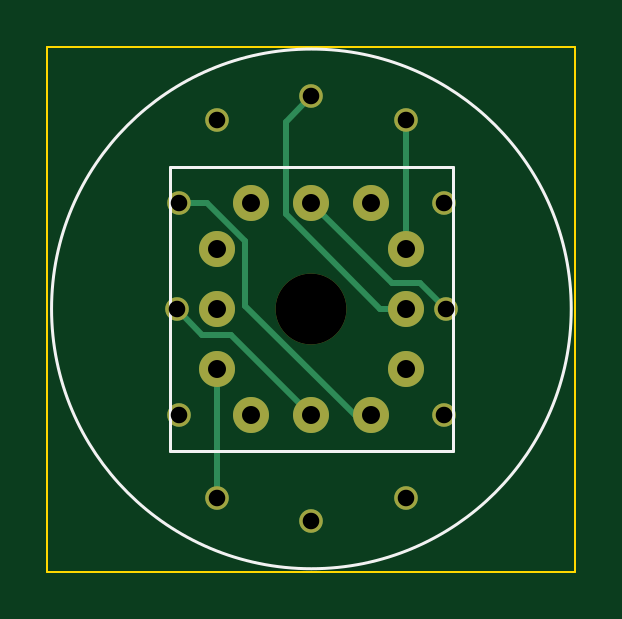
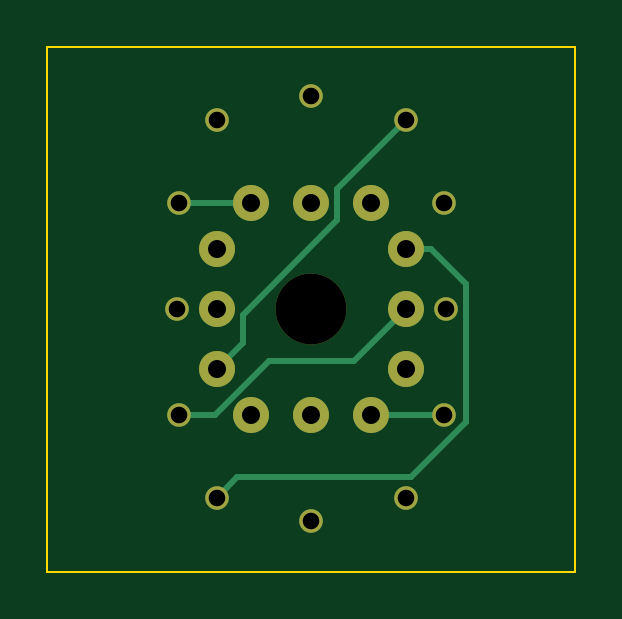
Circuit board: 12 layer files. Board 22.4 x 22.2 mm.
- bottom_copper: IN12-B_Cu.gbr (2844 bytes)
- bottom_mask: IN12-B_Mask.gbr (1194 bytes)
- paste: IN12-B_Paste.gbr (447 bytes)
- bottom_silk: IN12-B_Silkscreen.gbr (448 bytes)
- outline: IN12-Edge_Cuts.gbr (681 bytes)
- top_copper: IN12-F_Cu.gbr (2846 bytes)
- top_mask: IN12-F_Mask.gbr (1194 bytes)
- paste: IN12-F_Paste.gbr (447 bytes)
- top_silk: IN12-F_Silkscreen.gbr (782 bytes)
- drill: IN12-NPTH.drl (370 bytes)
- drill: IN12-PTH.drl (760 bytes)
- paste: QS27_1-F_Paste.gbr (481 bytes)

=== bottom_copper: IN12-B_Cu.gbr ===
%TF.GenerationSoftware,KiCad,Pcbnew,7.0.0*%
%TF.CreationDate,2023-02-16T14:22:04+08:00*%
%TF.ProjectId,IN12,494e3132-2e6b-4696-9361-645f70636258,rev?*%
%TF.SameCoordinates,Original*%
%TF.FileFunction,Copper,L2,Bot*%
%TF.FilePolarity,Positive*%
%FSLAX46Y46*%
G04 Gerber Fmt 4.6, Leading zero omitted, Abs format (unit mm)*
G04 Created by KiCad (PCBNEW 7.0.0) date 2023-02-16 14:22:04*
%MOMM*%
%LPD*%
G01*
G04 APERTURE LIST*
%TA.AperFunction,ComponentPad*%
%ADD10C,1.524000*%
%TD*%
%TA.AperFunction,ComponentPad*%
%ADD11C,1.000000*%
%TD*%
%TA.AperFunction,Conductor*%
%ADD12C,0.250000*%
%TD*%
G04 APERTURE END LIST*
D10*
%TO.P,J1,0,0*%
%TO.N,P0*%
X143320000Y-99496000D03*
%TO.P,J1,1,1*%
%TO.N,P1*%
X143320000Y-102036000D03*
%TO.P,J1,2,2*%
%TO.N,P2*%
X144780000Y-103996000D03*
%TO.P,J1,3,3*%
%TO.N,P3*%
X147320000Y-103996000D03*
%TO.P,J1,4,4*%
%TO.N,P4*%
X149860000Y-103996000D03*
%TO.P,J1,5,5*%
%TO.N,P5*%
X151320000Y-102036000D03*
%TO.P,J1,6,6*%
%TO.N,P6*%
X151320000Y-99496000D03*
%TO.P,J1,7,7*%
%TO.N,P7*%
X151320000Y-96956000D03*
%TO.P,J1,8,8*%
%TO.N,P8*%
X149860000Y-94996000D03*
%TO.P,J1,9,9*%
%TO.N,P9*%
X147320000Y-94996000D03*
%TO.P,J1,10,10*%
%TO.N,unconnected-(J1-Pad10)*%
X144780000Y-94996000D03*
%TO.P,J1,A,A*%
%TO.N,PA*%
X143320000Y-96956000D03*
%TD*%
D11*
%TO.P,NX1,0,0*%
%TO.N,P0*%
X152920000Y-103996000D03*
%TO.P,NX1,1,1*%
%TO.N,P1*%
X143320000Y-107496000D03*
%TO.P,NX1,2,2*%
%TO.N,P2*%
X141720000Y-103996000D03*
%TO.P,NX1,3,3*%
%TO.N,P3*%
X141620000Y-99496000D03*
%TO.P,NX1,4,4*%
%TO.N,P4*%
X141720000Y-94996000D03*
%TO.P,NX1,5,5*%
%TO.N,P5*%
X143320000Y-91496000D03*
%TO.P,NX1,6,6*%
%TO.N,P6*%
X147320000Y-90496000D03*
%TO.P,NX1,7,7*%
%TO.N,P7*%
X151320000Y-91496000D03*
%TO.P,NX1,8,8*%
%TO.N,P8*%
X152920000Y-94996000D03*
%TO.P,NX1,9,9*%
%TO.N,P9*%
X153020000Y-99496000D03*
%TO.P,NX1,A,A*%
%TO.N,PA*%
X151320000Y-107496000D03*
%TO.P,NX1,DP*%
%TO.N,N/C*%
X147320000Y-108496000D03*
%TD*%
D12*
%TO.N,P5*%
X143320000Y-91496000D02*
X146233000Y-94409000D01*
X146233000Y-94409000D02*
X146233000Y-95737800D01*
X146233000Y-95737800D02*
X150233000Y-99737800D01*
X150233000Y-99737800D02*
X150233000Y-100949000D01*
X150233000Y-100949000D02*
X151320000Y-102036000D01*
%TO.N,PA*%
X143320000Y-96956000D02*
X142242370Y-96956000D01*
X142242370Y-96956000D02*
X140766800Y-98431570D01*
X140766800Y-98431570D02*
X140766800Y-104292400D01*
X140766800Y-104292400D02*
X143103600Y-106629200D01*
X143103600Y-106629200D02*
X150453200Y-106629200D01*
X150453200Y-106629200D02*
X151320000Y-107496000D01*
%TO.N,P0*%
X152920000Y-103996000D02*
X151397251Y-103996000D01*
X151397251Y-103996000D02*
X149102851Y-101701600D01*
X149102851Y-101701600D02*
X145525600Y-101701600D01*
X145525600Y-101701600D02*
X143320000Y-99496000D01*
%TO.N,P8*%
X149860000Y-94996000D02*
X152920000Y-94996000D01*
%TO.N,P2*%
X144780000Y-103996000D02*
X141720000Y-103996000D01*
%TD*%
M02*

=== bottom_mask: IN12-B_Mask.gbr ===
%TF.GenerationSoftware,KiCad,Pcbnew,7.0.0*%
%TF.CreationDate,2023-02-16T14:22:05+08:00*%
%TF.ProjectId,IN12,494e3132-2e6b-4696-9361-645f70636258,rev?*%
%TF.SameCoordinates,Original*%
%TF.FileFunction,Soldermask,Bot*%
%TF.FilePolarity,Negative*%
%FSLAX46Y46*%
G04 Gerber Fmt 4.6, Leading zero omitted, Abs format (unit mm)*
G04 Created by KiCad (PCBNEW 7.0.0) date 2023-02-16 14:22:05*
%MOMM*%
%LPD*%
G01*
G04 APERTURE LIST*
%ADD10C,1.524000*%
%ADD11C,3.000000*%
%ADD12C,1.000000*%
G04 APERTURE END LIST*
D10*
%TO.C,J1*%
X143320000Y-99496000D03*
X143320000Y-102036000D03*
X144780000Y-103996000D03*
X147320000Y-103996000D03*
X149860000Y-103996000D03*
X151320000Y-102036000D03*
X151320000Y-99496000D03*
X151320000Y-96956000D03*
X149860000Y-94996000D03*
X147320000Y-94996000D03*
X144780000Y-94996000D03*
X143320000Y-96956000D03*
%TD*%
D11*
%TO.C,NX1*%
X147320000Y-99496000D03*
D12*
X152920000Y-103996000D03*
X143320000Y-107496000D03*
X141720000Y-103996000D03*
X141620000Y-99496000D03*
X141720000Y-94996000D03*
X143320000Y-91496000D03*
X147320000Y-90496000D03*
X151320000Y-91496000D03*
X152920000Y-94996000D03*
X153020000Y-99496000D03*
X151320000Y-107496000D03*
X147320000Y-108496000D03*
%TD*%
M02*

=== paste: IN12-B_Paste.gbr ===
%TF.GenerationSoftware,KiCad,Pcbnew,7.0.0*%
%TF.CreationDate,2023-02-16T14:22:04+08:00*%
%TF.ProjectId,IN12,494e3132-2e6b-4696-9361-645f70636258,rev?*%
%TF.SameCoordinates,Original*%
%TF.FileFunction,Paste,Bot*%
%TF.FilePolarity,Positive*%
%FSLAX46Y46*%
G04 Gerber Fmt 4.6, Leading zero omitted, Abs format (unit mm)*
G04 Created by KiCad (PCBNEW 7.0.0) date 2023-02-16 14:22:04*
%MOMM*%
%LPD*%
G01*
G04 APERTURE LIST*
G04 APERTURE END LIST*
M02*

=== bottom_silk: IN12-B_Silkscreen.gbr ===
%TF.GenerationSoftware,KiCad,Pcbnew,7.0.0*%
%TF.CreationDate,2023-02-16T14:22:04+08:00*%
%TF.ProjectId,IN12,494e3132-2e6b-4696-9361-645f70636258,rev?*%
%TF.SameCoordinates,Original*%
%TF.FileFunction,Legend,Bot*%
%TF.FilePolarity,Positive*%
%FSLAX46Y46*%
G04 Gerber Fmt 4.6, Leading zero omitted, Abs format (unit mm)*
G04 Created by KiCad (PCBNEW 7.0.0) date 2023-02-16 14:22:04*
%MOMM*%
%LPD*%
G01*
G04 APERTURE LIST*
G04 APERTURE END LIST*
M02*

=== outline: IN12-Edge_Cuts.gbr ===
%TF.GenerationSoftware,KiCad,Pcbnew,7.0.0*%
%TF.CreationDate,2023-02-16T14:22:05+08:00*%
%TF.ProjectId,IN12,494e3132-2e6b-4696-9361-645f70636258,rev?*%
%TF.SameCoordinates,Original*%
%TF.FileFunction,Profile,NP*%
%FSLAX46Y46*%
G04 Gerber Fmt 4.6, Leading zero omitted, Abs format (unit mm)*
G04 Created by KiCad (PCBNEW 7.0.0) date 2023-02-16 14:22:05*
%MOMM*%
%LPD*%
G01*
G04 APERTURE LIST*
%TA.AperFunction,Profile*%
%ADD10C,0.100000*%
%TD*%
G04 APERTURE END LIST*
D10*
X136144000Y-88392000D02*
X158496000Y-88392000D01*
X158496000Y-88392000D02*
X158496000Y-110617000D01*
X158496000Y-110617000D02*
X136144000Y-110617000D01*
X136144000Y-110617000D02*
X136144000Y-88392000D01*
M02*

=== top_copper: IN12-F_Cu.gbr ===
%TF.GenerationSoftware,KiCad,Pcbnew,7.0.0*%
%TF.CreationDate,2023-02-16T14:22:04+08:00*%
%TF.ProjectId,IN12,494e3132-2e6b-4696-9361-645f70636258,rev?*%
%TF.SameCoordinates,Original*%
%TF.FileFunction,Copper,L1,Top*%
%TF.FilePolarity,Positive*%
%FSLAX46Y46*%
G04 Gerber Fmt 4.6, Leading zero omitted, Abs format (unit mm)*
G04 Created by KiCad (PCBNEW 7.0.0) date 2023-02-16 14:22:04*
%MOMM*%
%LPD*%
G01*
G04 APERTURE LIST*
%TA.AperFunction,ComponentPad*%
%ADD10C,1.524000*%
%TD*%
%TA.AperFunction,ComponentPad*%
%ADD11C,1.000000*%
%TD*%
%TA.AperFunction,Conductor*%
%ADD12C,0.250000*%
%TD*%
G04 APERTURE END LIST*
D10*
%TO.P,J1,0,0*%
%TO.N,P0*%
X143320000Y-99496000D03*
%TO.P,J1,1,1*%
%TO.N,P1*%
X143320000Y-102036000D03*
%TO.P,J1,2,2*%
%TO.N,P2*%
X144780000Y-103996000D03*
%TO.P,J1,3,3*%
%TO.N,P3*%
X147320000Y-103996000D03*
%TO.P,J1,4,4*%
%TO.N,P4*%
X149860000Y-103996000D03*
%TO.P,J1,5,5*%
%TO.N,P5*%
X151320000Y-102036000D03*
%TO.P,J1,6,6*%
%TO.N,P6*%
X151320000Y-99496000D03*
%TO.P,J1,7,7*%
%TO.N,P7*%
X151320000Y-96956000D03*
%TO.P,J1,8,8*%
%TO.N,P8*%
X149860000Y-94996000D03*
%TO.P,J1,9,9*%
%TO.N,P9*%
X147320000Y-94996000D03*
%TO.P,J1,10,10*%
%TO.N,unconnected-(J1-Pad10)*%
X144780000Y-94996000D03*
%TO.P,J1,A,A*%
%TO.N,PA*%
X143320000Y-96956000D03*
%TD*%
D11*
%TO.P,NX1,0,0*%
%TO.N,P0*%
X152920000Y-103996000D03*
%TO.P,NX1,1,1*%
%TO.N,P1*%
X143320000Y-107496000D03*
%TO.P,NX1,2,2*%
%TO.N,P2*%
X141720000Y-103996000D03*
%TO.P,NX1,3,3*%
%TO.N,P3*%
X141620000Y-99496000D03*
%TO.P,NX1,4,4*%
%TO.N,P4*%
X141720000Y-94996000D03*
%TO.P,NX1,5,5*%
%TO.N,P5*%
X143320000Y-91496000D03*
%TO.P,NX1,6,6*%
%TO.N,P6*%
X147320000Y-90496000D03*
%TO.P,NX1,7,7*%
%TO.N,P7*%
X151320000Y-91496000D03*
%TO.P,NX1,8,8*%
%TO.N,P8*%
X152920000Y-94996000D03*
%TO.P,NX1,9,9*%
%TO.N,P9*%
X153020000Y-99496000D03*
%TO.P,NX1,A,A*%
%TO.N,PA*%
X151320000Y-107496000D03*
%TO.P,NX1,DP*%
%TO.N,N/C*%
X147320000Y-108496000D03*
%TD*%
D12*
%TO.N,P4*%
X149860000Y-103996000D02*
X149168350Y-103996000D01*
X149168350Y-103996000D02*
X144526000Y-99353650D01*
X144526000Y-96621600D02*
X142900400Y-94996000D01*
X144526000Y-99353650D02*
X144526000Y-96621600D01*
X142900400Y-94996000D02*
X141720000Y-94996000D01*
%TO.N,P6*%
X151320000Y-99496000D02*
X150242370Y-99496000D01*
X150242370Y-99496000D02*
X146233000Y-95486630D01*
X146233000Y-95486630D02*
X146233000Y-91583000D01*
X146233000Y-91583000D02*
X147320000Y-90496000D01*
%TO.N,P9*%
X147320000Y-94996000D02*
X150733000Y-98409000D01*
X150733000Y-98409000D02*
X151933000Y-98409000D01*
X151933000Y-98409000D02*
X153020000Y-99496000D01*
%TO.N,P7*%
X151320000Y-96956000D02*
X151320000Y-91496000D01*
%TO.N,P1*%
X143320000Y-102036000D02*
X143320000Y-107496000D01*
%TO.N,P3*%
X147320000Y-103996000D02*
X143907000Y-100583000D01*
X143907000Y-100583000D02*
X142707000Y-100583000D01*
X142707000Y-100583000D02*
X141620000Y-99496000D01*
%TD*%
M02*

=== top_mask: IN12-F_Mask.gbr ===
%TF.GenerationSoftware,KiCad,Pcbnew,7.0.0*%
%TF.CreationDate,2023-02-16T14:22:05+08:00*%
%TF.ProjectId,IN12,494e3132-2e6b-4696-9361-645f70636258,rev?*%
%TF.SameCoordinates,Original*%
%TF.FileFunction,Soldermask,Top*%
%TF.FilePolarity,Negative*%
%FSLAX46Y46*%
G04 Gerber Fmt 4.6, Leading zero omitted, Abs format (unit mm)*
G04 Created by KiCad (PCBNEW 7.0.0) date 2023-02-16 14:22:05*
%MOMM*%
%LPD*%
G01*
G04 APERTURE LIST*
%ADD10C,1.524000*%
%ADD11C,3.000000*%
%ADD12C,1.000000*%
G04 APERTURE END LIST*
D10*
%TO.C,J1*%
X143320000Y-99496000D03*
X143320000Y-102036000D03*
X144780000Y-103996000D03*
X147320000Y-103996000D03*
X149860000Y-103996000D03*
X151320000Y-102036000D03*
X151320000Y-99496000D03*
X151320000Y-96956000D03*
X149860000Y-94996000D03*
X147320000Y-94996000D03*
X144780000Y-94996000D03*
X143320000Y-96956000D03*
%TD*%
D11*
%TO.C,NX1*%
X147320000Y-99496000D03*
D12*
X152920000Y-103996000D03*
X143320000Y-107496000D03*
X141720000Y-103996000D03*
X141620000Y-99496000D03*
X141720000Y-94996000D03*
X143320000Y-91496000D03*
X147320000Y-90496000D03*
X151320000Y-91496000D03*
X152920000Y-94996000D03*
X153020000Y-99496000D03*
X151320000Y-107496000D03*
X147320000Y-108496000D03*
%TD*%
M02*

=== paste: IN12-F_Paste.gbr ===
%TF.GenerationSoftware,KiCad,Pcbnew,7.0.0*%
%TF.CreationDate,2023-02-16T14:22:04+08:00*%
%TF.ProjectId,IN12,494e3132-2e6b-4696-9361-645f70636258,rev?*%
%TF.SameCoordinates,Original*%
%TF.FileFunction,Paste,Top*%
%TF.FilePolarity,Positive*%
%FSLAX46Y46*%
G04 Gerber Fmt 4.6, Leading zero omitted, Abs format (unit mm)*
G04 Created by KiCad (PCBNEW 7.0.0) date 2023-02-16 14:22:04*
%MOMM*%
%LPD*%
G01*
G04 APERTURE LIST*
G04 APERTURE END LIST*
M02*

=== top_silk: IN12-F_Silkscreen.gbr ===
%TF.GenerationSoftware,KiCad,Pcbnew,7.0.0*%
%TF.CreationDate,2023-02-16T14:22:04+08:00*%
%TF.ProjectId,IN12,494e3132-2e6b-4696-9361-645f70636258,rev?*%
%TF.SameCoordinates,Original*%
%TF.FileFunction,Legend,Top*%
%TF.FilePolarity,Positive*%
%FSLAX46Y46*%
G04 Gerber Fmt 4.6, Leading zero omitted, Abs format (unit mm)*
G04 Created by KiCad (PCBNEW 7.0.0) date 2023-02-16 14:22:04*
%MOMM*%
%LPD*%
G01*
G04 APERTURE LIST*
%ADD10C,0.120000*%
G04 APERTURE END LIST*
D10*
%TO.C,J1*%
X141320000Y-105496000D02*
X141320000Y-93496000D01*
X141320000Y-105496000D02*
X153320000Y-105496000D01*
X153320000Y-93496000D02*
X141320000Y-93496000D01*
X153320000Y-105496000D02*
X153320000Y-93496000D01*
%TO.C,NX1*%
X158320000Y-99496000D02*
G75*
G03*
X158320000Y-99496000I-11000000J0D01*
G01*
%TD*%
M02*

=== drill: IN12-NPTH.drl ===
M48
; DRILL file {KiCad 7.0.0} date 西元2023年02月16日 (週四) 14時22分06秒
; FORMAT={-:-/ absolute / inch / decimal}
; #@! TF.CreationDate,2023-02-16T14:22:06+08:00
; #@! TF.GenerationSoftware,Kicad,Pcbnew,7.0.0
; #@! TF.FileFunction,NonPlated,1,2,NPTH
FMAT,2
INCH
; #@! TA.AperFunction,NonPlated,NPTH,ComponentDrill
T1C0.1181
%
G90
G05
T1
X5.8Y-3.9172
T0
M30

=== drill: IN12-PTH.drl ===
M48
; DRILL file {KiCad 7.0.0} date 西元2023年02月16日 (週四) 14時22分06秒
; FORMAT={-:-/ absolute / inch / decimal}
; #@! TF.CreationDate,2023-02-16T14:22:06+08:00
; #@! TF.GenerationSoftware,Kicad,Pcbnew,7.0.0
; #@! TF.FileFunction,Plated,1,2,PTH
FMAT,2
INCH
; #@! TA.AperFunction,Plated,PTH,ComponentDrill
T1C0.0276
; #@! TA.AperFunction,Plated,PTH,ComponentDrill
T2C0.0300
%
G90
G05
T1
X5.5756Y-3.9172
X5.5795Y-3.74
X5.5795Y-4.0943
X5.6425Y-3.6022
X5.6425Y-4.2321
X5.8Y-3.5628
X5.8Y-4.2715
X5.9575Y-3.6022
X5.9575Y-4.2321
X6.0205Y-3.74
X6.0205Y-4.0943
X6.0244Y-3.9172
T2
X5.6425Y-3.8172
X5.6425Y-3.9172
X5.6425Y-4.0172
X5.7Y-3.74
X5.7Y-4.0943
X5.8Y-3.74
X5.8Y-4.0943
X5.9Y-3.74
X5.9Y-4.0943
X5.9575Y-3.8172
X5.9575Y-3.9172
X5.9575Y-4.0172
T0
M30

=== paste: QS27_1-F_Paste.gbr ===
%TF.GenerationSoftware,KiCad,Pcbnew,5.1.9+dfsg1-1+deb11u1*%
%TF.CreationDate,2023-02-07T21:12:32+08:00*%
%TF.ProjectId,QS27_1,51533237-5f31-42e6-9b69-6361645f7063,v1.0*%
%TF.SameCoordinates,Original*%
%TF.FileFunction,Paste,Top*%
%TF.FilePolarity,Positive*%
%FSLAX46Y46*%
G04 Gerber Fmt 4.6, Leading zero omitted, Abs format (unit mm)*
G04 Created by KiCad (PCBNEW 5.1.9+dfsg1-1+deb11u1) date 2023-02-07 21:12:32*
%MOMM*%
%LPD*%
G01*
G04 APERTURE LIST*
G04 APERTURE END LIST*
M02*
